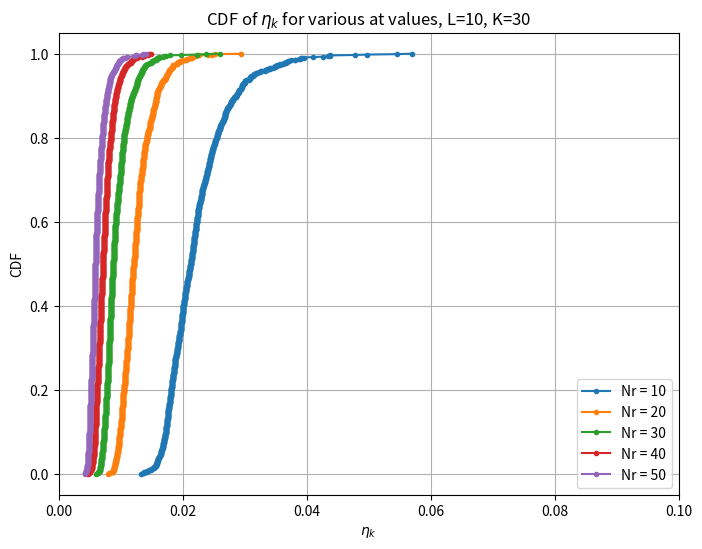

Python code for this plot:
import numpy as np
import matplotlib.pyplot as plt

# Zhu 함수 정의
def Zhu(K, at, L, sigma_dl, sigma_n, P_0):
    Nt = 1
    Nr = at

    H_k = (np.random.normal(0, 1, (K, Nr, Nt)) + 1j * np.random.normal(0, 1, (K, Nr, Nt))) / np.sqrt(2)
    U_k = np.zeros((K, Nr, Nr), dtype=complex)
    lambda_min_k = np.zeros(K)

    # Eigenvalue & eigenvector extraction
    for k in range(K):
        eigenvectors, eigenvalues, _ = np.linalg.svd(H_k[k])
        idx = np.argsort(eigenvalues)[::-1]  # 내림차순 정렬 (내림차순이 필요 없으면 [::1])
        sorted_eigenvalues = np.real(eigenvalues[idx])
        sorted_eigenvectors = eigenvectors[:, idx]

        U_k[k] = sorted_eigenvectors
        lambda_min_k[k] = sorted_eigenvalues[-1] ** 2

    G = np.zeros((Nr, Nr), dtype=complex)
    for k in range(K):
        G = G + lambda_min_k[k] * U_k[k] @ np.transpose(U_k[k]).conj()

    V_G, Sigma_G, V_GH = np.linalg.svd(G, full_matrices=False)

    F_star = V_G[:, 0:L]

    ##### True optimal eta #####
    eta_k = np.zeros(K)
    for k in range(K):
        eta_k[k] = (1 / P_0) * np.real(
            np.linalg.trace(np.transpose(F_star).conj() @ H_k[k] @ np.transpose(H_k[k]).conj() @ F_star)) ** (-1)

    eta_star = np.max(eta_k)
    return eta_star

# Parameters
K = 30
L = 10
sigma_dl = 1
sigma_n = 0.1
P_0 = 10
at_values = [10, 20, 30, 40, 50]  # 다양한 at 값
num_samples = 1000  # 반복 수

# CDF 계산 및 플롯
plt.figure(figsize=(8, 6))

for at in at_values:
    # Numerical calculation
    eta_samples = []

    for s in range(num_samples):
        print(f'at = {at}, {s + 1}/{num_samples} samples')
        eta_k = Zhu(K, at, L, sigma_dl, sigma_n, P_0)
        eta_samples.append(eta_k)

    eta_samples = np.array(eta_samples)  # 리스트를 NumPy 배열로 변환

    # Calculate CDF
    sorted_eta = np.sort(eta_samples)  # 오름차순 정렬
    cdf = np.arange(1, len(sorted_eta) + 1) / len(sorted_eta)  # 누적 비율 계산

    # Plot CDF
    plt.plot(sorted_eta, cdf, marker='.', linestyle='-', label=f"Nr = {at}")

# 그래프 설정
plt.xlabel(r"$\eta_k$")
plt.xlim([0, 0.1])
plt.ylabel("CDF")
plt.title(f"CDF of $\eta_k$ for various at values, L={L}, K={K}")
plt.legend(loc='lower right')
plt.grid()
plt.show()
